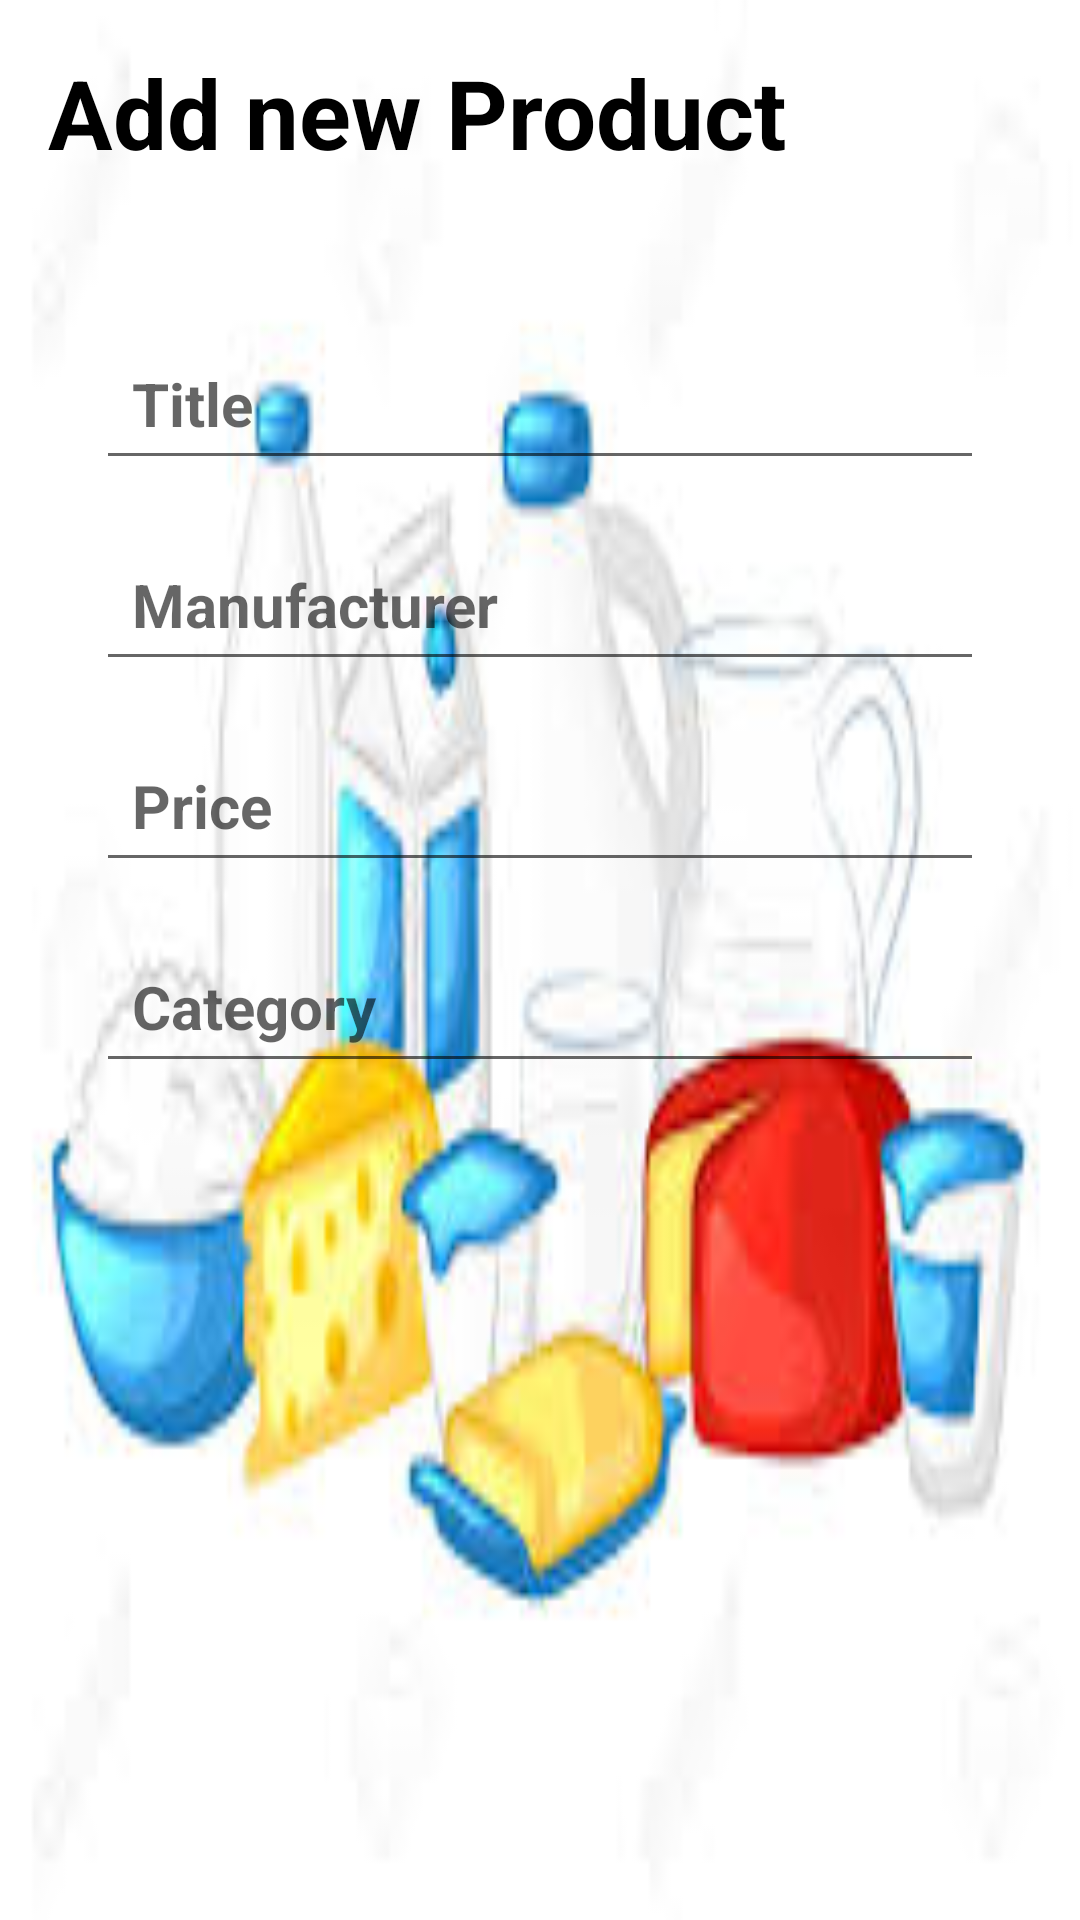

The Android layout XML behind this screen, and the referenced resources:
<!-- AndroidManifest.xml: application theme Theme.OnlineElecStore -->
<!-- res/layout/activity_product_details.xml -->
<?xml version="1.0" encoding="utf-8"?>
<RelativeLayout xmlns:android="http://schemas.android.com/apk/res/android"
    xmlns:app="http://schemas.android.com/apk/res-auto"
    xmlns:tools="http://schemas.android.com/tools"
    android:layout_width="match_parent"
    android:layout_height="match_parent"
    android:background="@drawable/productsimages"
    android:padding="16dp"
    tools:context=".ProductDetailsActivity">

    <RelativeLayout
        android:layout_width="match_parent"
        android:layout_height="wrap_content"
        android:id="@+id/title_bar_layout">
        <TextView
            android:layout_width="wrap_content"
            android:layout_height="wrap_content"
            android:id="@+id/product_title"
            android:text="Add new Product"
            android:textSize="32sp"
            android:textColor="@color/black"
            android:textStyle="bold"/>

        <ImageButton
            android:layout_width="36dp"
            android:layout_height="36dp"
            android:id="@+id/save_product_btn"
            android:src="@drawable/ic_baseline_done_24"
            android:layout_alignParentEnd="true"
            android:layout_centerVertical="true"
            android:background="?attr/selectableItemBackgroundBorderless"
            app:tint="@color/black" />
        

    </RelativeLayout>
    
    <LinearLayout
        android:layout_width="match_parent"
        android:layout_height="wrap_content"
        android:layout_below="@id/title_bar_layout"
        android:orientation="vertical"
        android:padding="16dp"
        android:layout_marginVertical="26dp"
        android:backgroundTint="@color/white">


        <EditText
            android:layout_width="match_parent"
            android:layout_height="wrap_content"
            android:id="@+id/product_title_text"
            android:hint="Title"
            android:textSize="20dp"
            android:textStyle="bold"
            android:layout_marginVertical="8dp"
            android:padding="12dp"
            android:textColor="@color/black"/>

        <EditText
            android:layout_width="match_parent"
            android:layout_height="wrap_content"
            android:id="@+id/product_manufacturer_text"
            android:hint="Manufacturer"
            android:textSize="20dp"
            android:textStyle="bold"
            android:layout_marginVertical="8dp"
            android:padding="12dp"
            android:textColor="@color/black"/>

        <EditText
            android:layout_width="match_parent"
            android:layout_height="wrap_content"
            android:id="@+id/product_price_text"
            android:hint="Price"
            android:textSize="20dp"
            android:textStyle="bold"
            android:layout_marginVertical="8dp"
            android:padding="12dp"
            android:textColor="@color/black"/>

        <EditText
            android:layout_width="match_parent"
            android:layout_height="wrap_content"
            android:id="@+id/product_category_text"
            android:hint="Category"
            android:textSize="20dp"
            android:textStyle="bold"
            android:layout_marginVertical="8dp"
            android:padding="12dp"
            android:textColor="@color/black"/>




    </LinearLayout>

    <TextView
        android:id="@+id/delete_product_text_view_btn"
        android:layout_width="match_parent"
        android:layout_height="wrap_content"
        android:text="Delete product"
        android:layout_alignParentBottom="true"
        android:gravity="center"
        android:textSize="18sp"
        android:visibility="gone"
        android:textColor="#F00000"/>


</RelativeLayout>
<!-- resources referenced by this layout -->
<resources>
  <!-- drawable productsimages: jpg bitmap (drawable, 7395 bytes) -->
  <style name="Theme.OnlineElecStore" parent="Theme.MaterialComponents.DayNight.DarkActionBar">
          
          <item name="colorPrimary">@color/purple_500</item>
          <item name="colorPrimaryVariant">@color/purple_700</item>
          <item name="colorOnPrimary">@color/white</item>
          
          <item name="colorSecondary">@color/teal_200</item>
          <item name="colorSecondaryVariant">@color/teal_700</item>
          <item name="colorOnSecondary">@color/black</item>
          
          <item name="android:statusBarColor">?attr/colorPrimaryVariant</item>
          
      </style>
  <!-- not gathered from this repository: default colours our renderer supplied (Android Studio template values) -->
  <color name="purple_500">#FF6200EE</color>
  <color name="purple_700">#FF3700B3</color>
  <color name="teal_200">#FF03DAC5</color>
  <color name="teal_700">#FF018786</color>
  <color name="black">#FF000000</color>
  <color name="white">#FFFFFFFF</color>
</resources>
